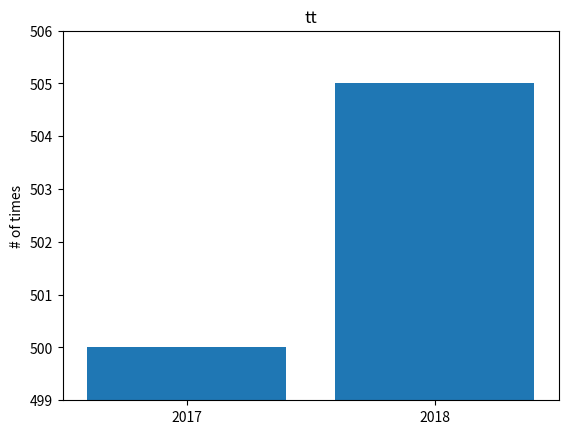

The script that saved this image:
from matplotlib import pyplot as plt
from collections import Counter


movies = ["Annie Hall", "Ben-Hur", "Casablanca", "Gandhi", "West Side Story"]
num_oscars = [5, 11, 3, 8, 10]
grades = [83, 95, 91, 87, 70, 0, 85, 82, 100, 67, 73, 77, 0]
mentions = [500, 505]
years = [2017, 2018]

if __name__ == '__main__':
    plt.bar(years, mentions, 0.8)
    plt.xticks(years)
    plt.ylabel('# of times')
    plt.ticklabel_format(useOffset=False)

    plt.axis([2016.5, 2018.5, 499, 506])
    plt.title('tt')

    plt.show()
